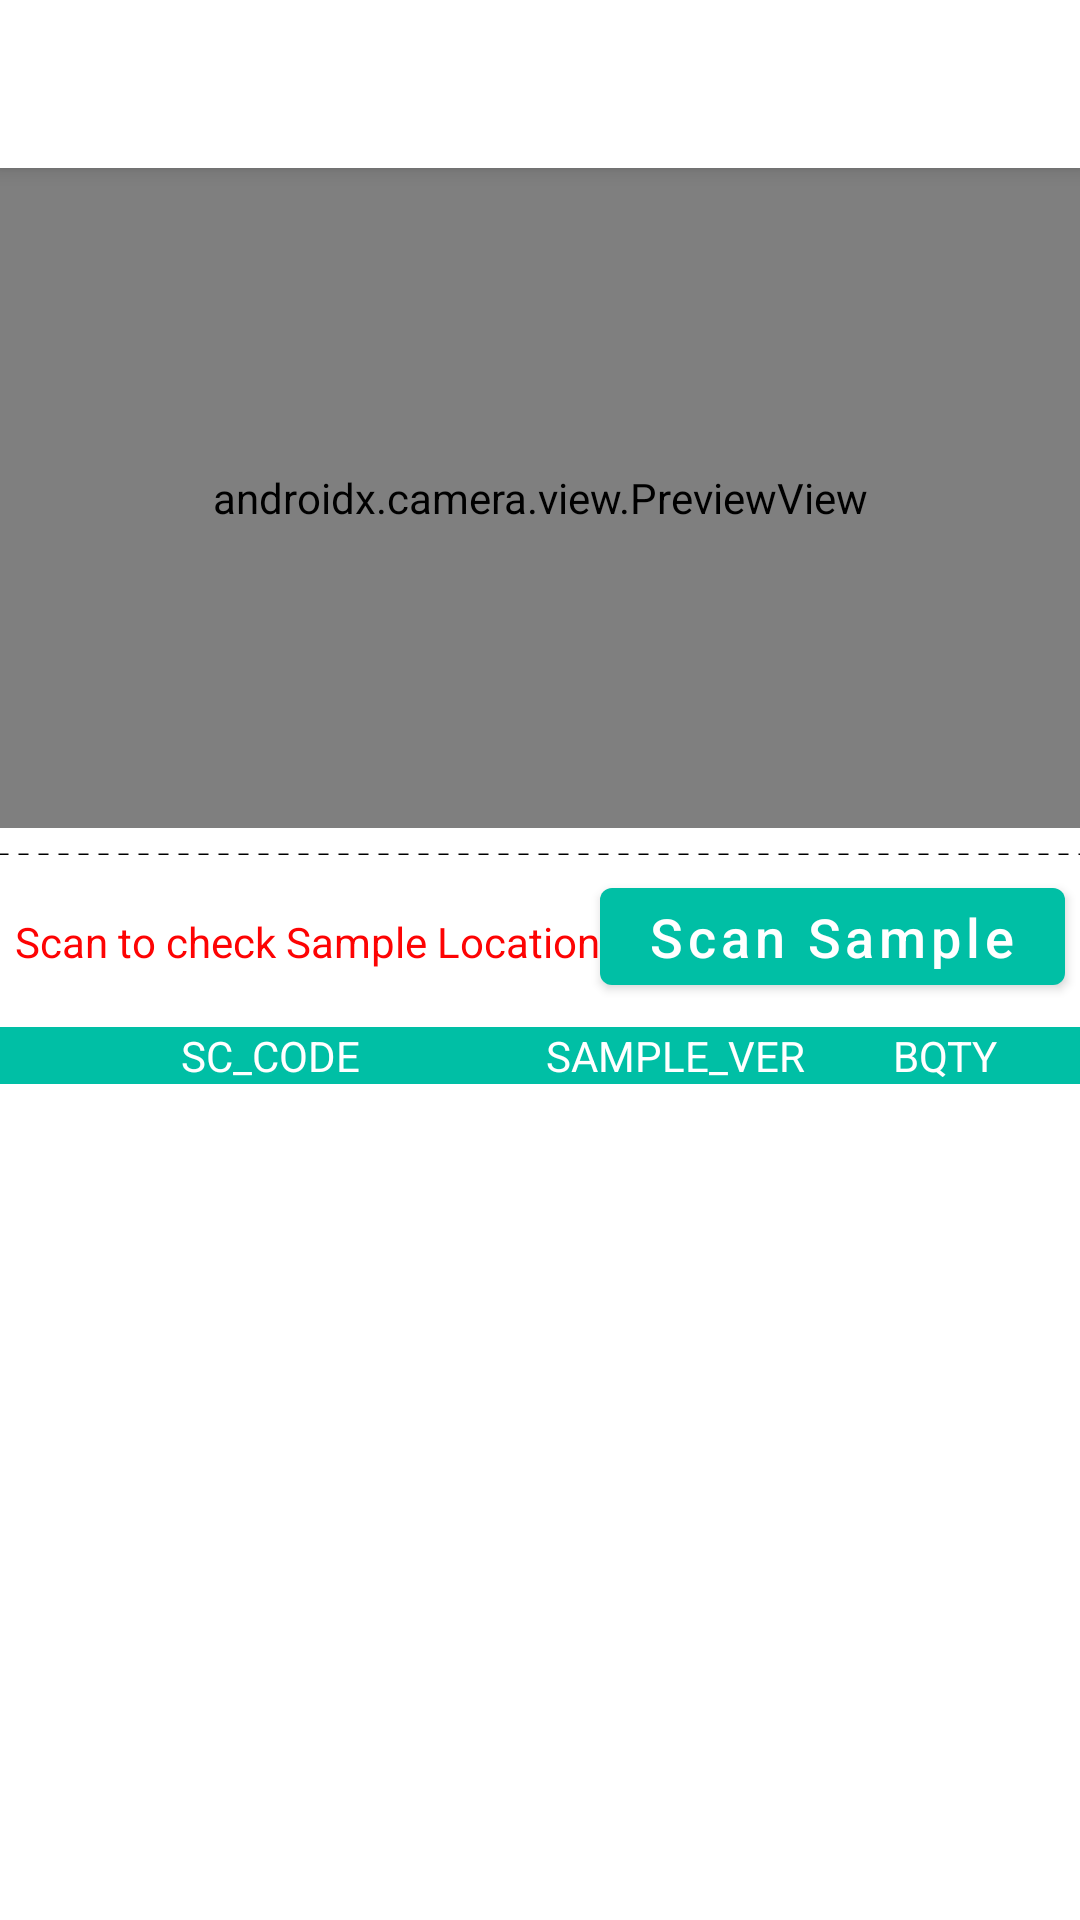

Here is an Android app screen rendered from its layout file. Give the layout XML and the strings, colors and styles it references.
<!-- AndroidManifest.xml: application theme Theme.ERPSobytek -->
<!-- res/layout/activity_location_detail.xml -->
<?xml version="1.0" encoding="utf-8"?>
<ScrollView xmlns:android="http://schemas.android.com/apk/res/android"
    xmlns:app="http://schemas.android.com/apk/res-auto"
    xmlns:tools="http://schemas.android.com/tools"
    android:layout_width="match_parent"
    android:layout_height="match_parent"
    android:fillViewport="true"
    tools:context=".view.activities.LocationDetailActivity">

    <androidx.constraintlayout.widget.ConstraintLayout
        android:layout_width="match_parent"
        android:layout_height="wrap_content">

        <com.google.android.material.appbar.AppBarLayout
            android:layout_width="match_parent"
            android:layout_height="wrap_content"
            app:layout_constraintEnd_toEndOf="parent"
            app:layout_constraintStart_toStartOf="parent"
            app:layout_constraintTop_toTopOf="parent"
            android:id="@+id/app_bar_layout"
            android:background="#fff"
            android:elevation="4dp"
            >

            <androidx.appcompat.widget.Toolbar
                android:id="@+id/toolbar"
                android:layout_width="match_parent"
                android:layout_height="?attr/actionBarSize"
                app:layout_constraintEnd_toEndOf="parent"
                app:layout_constraintStart_toStartOf="parent"
                app:layout_constraintTop_toTopOf="parent"
                android:gravity="center_vertical"
                />
        </com.google.android.material.appbar.AppBarLayout>

        <com.sobytek.erpsobytek.utils.CustomScannerView
            android:layout_width="match_parent"
            android:layout_height="220dp"
            app:layout_constraintStart_toStartOf="parent"
            app:layout_constraintEnd_toEndOf="parent"
            app:layout_constraintTop_toBottomOf="@id/app_bar_layout"
            android:layout_margin="@dimen/eightDpMargin"
            android:id="@+id/scanner"
            android:visibility="gone"
            />
        <androidx.camera.view.PreviewView
            android:id="@+id/previewview"
            android:layout_width="match_parent"
            android:layout_height="220dp"
            app:layout_constraintStart_toStartOf="parent"
            app:layout_constraintEnd_toEndOf="parent"
            app:layout_constraintTop_toBottomOf="@id/app_bar_layout"
            />

        <View
            android:layout_width="match_parent"
            android:layout_height="1dp"
            android:background="@drawable/dotted"
            android:id="@+id/border_line"
            app:layout_constraintStart_toStartOf="parent"
            app:layout_constraintEnd_toEndOf="parent"
            app:layout_constraintTop_toBottomOf="@id/previewview"
            android:layout_marginTop="@dimen/eightDpMargin"
            />

        <com.google.android.material.button.MaterialButton
            android:layout_width="wrap_content"
            android:layout_height="wrap_content"
            android:id="@+id/scan_sample_btn"
            app:layout_constraintEnd_toEndOf="parent"
            app:layout_constraintTop_toBottomOf="@id/border_line"
            android:layout_margin="@dimen/defaultDpMargin"
            android:text="@string/scan_sample_text"
            android:textAllCaps="false"
            android:textSize="@dimen/mediumTextSize"
            android:minHeight="0dp"
            android:minWidth="0dp"
            />

        <com.google.android.material.textview.MaterialTextView
            android:layout_width="wrap_content"
            android:layout_height="wrap_content"
            app:layout_constraintStart_toStartOf="parent"
            app:layout_constraintTop_toBottomOf="@id/border_line"
            android:layout_margin="@dimen/defaultDpMargin"
            app:layout_constraintBottom_toTopOf="@id/sample_table_headings_layout"
            android:textColor="@color/red"
            android:textSize="@dimen/smallTextSize"
            android:text="Scan to check Sample Locations"
            android:id="@+id/scan_mode_view"
            />

        <androidx.appcompat.widget.LinearLayoutCompat
            android:layout_width="match_parent"
            android:layout_height="wrap_content"
            android:orientation="horizontal"
            android:id="@+id/sample_table_headings_layout"
            app:layout_constraintStart_toStartOf="parent"
            app:layout_constraintEnd_toEndOf="parent"
            app:layout_constraintTop_toBottomOf="@id/scan_sample_btn"
            android:layout_marginTop="@dimen/eightDpMargin"
            >
            <com.google.android.material.textview.MaterialTextView
                android:layout_width="0dp"
                android:layout_height="wrap_content"
                android:layout_weight="1"
                android:gravity="center"
                android:text="SC_CODE"
                android:background="@color/primary"
                android:textColor="@color/white"
                android:textSize="@dimen/smallTextSize"
                />
            <com.google.android.material.textview.MaterialTextView
                android:layout_width="0dp"
                android:layout_height="wrap_content"
                android:layout_weight="0.5"
                android:gravity="center"
                android:text="SAMPLE_VER"
                android:background="@color/primary"
                android:textColor="@color/white"
                android:textSize="@dimen/smallTextSize"
                />
            <com.google.android.material.textview.MaterialTextView
                android:layout_width="0dp"
                android:layout_height="wrap_content"
                android:layout_weight="0.5"
                android:gravity="center"
                android:text="BQTY"
                android:background="@color/primary"
                android:textColor="@color/white"
                android:textSize="@dimen/smallTextSize"
                />

        </androidx.appcompat.widget.LinearLayoutCompat>
        <androidx.appcompat.widget.LinearLayoutCompat
            android:layout_width="match_parent"
            android:layout_height="wrap_content"
            android:orientation="vertical"
            android:id="@+id/sample_details_layout"
            app:layout_constraintStart_toStartOf="parent"
            app:layout_constraintEnd_toEndOf="parent"
            app:layout_constraintTop_toBottomOf="@id/sample_table_headings_layout"
            android:layout_marginTop="@dimen/eightDpMargin"
            />

    </androidx.constraintlayout.widget.ConstraintLayout>

</ScrollView>
<!-- resources referenced by this layout -->
<resources>
  <color name="primary">#00BFA5</color>
  <color name="red">#FD0303</color>
  <color name="white">#FFFFFFFF</color>
  <dimen name="defaultDpMargin">5dp</dimen>
  <dimen name="eightDpMargin">8dp</dimen>
  <dimen name="mediumTextSize">18sp</dimen>
  <dimen name="smallTextSize">14sp</dimen>
  <!-- drawable dotted (drawable) -->
  <?xml version="1.0" encoding="utf-8"?>
  <layer-list xmlns:android="http://schemas.android.com/apk/res/android"
      >
  
      <item
          android:bottom="-1dp"
          android:left="-1dp"
          android:right="-1dp"
          android:top="0dp"
          >
          <shape android:shape="line">
              <stroke
                  android:color="@color/black"
                  android:dashWidth="10px"
                  android:dashGap="10px"
                  android:width="1dp"/>
          </shape>
      </item>
  </layer-list>
  <string name="scan_sample_text">Scan Sample</string>
  <style name="Theme.ERPSobytek" parent="Theme.MaterialComponents.DayNight.NoActionBar">
          
          <item name="colorPrimary">@color/primary</item>
          <item name="colorPrimaryVariant">@color/primary_dark</item>
          <item name="colorOnPrimary">@color/white</item>
          
          <item name="colorSecondary">@color/teal_200</item>
          <item name="colorSecondaryVariant">@color/teal_700</item>
          <item name="colorOnSecondary">@color/black</item>
          
          <item name="android:statusBarColor" tools:targetApi="l">?attr/colorPrimaryVariant</item>
          
      </style>
  <color name="black">#FF000000</color>
  <color name="primary_dark">#028C79</color>
  <color name="teal_200">#FF03DAC5</color>
  <color name="teal_700">#FF018786</color>
</resources>
